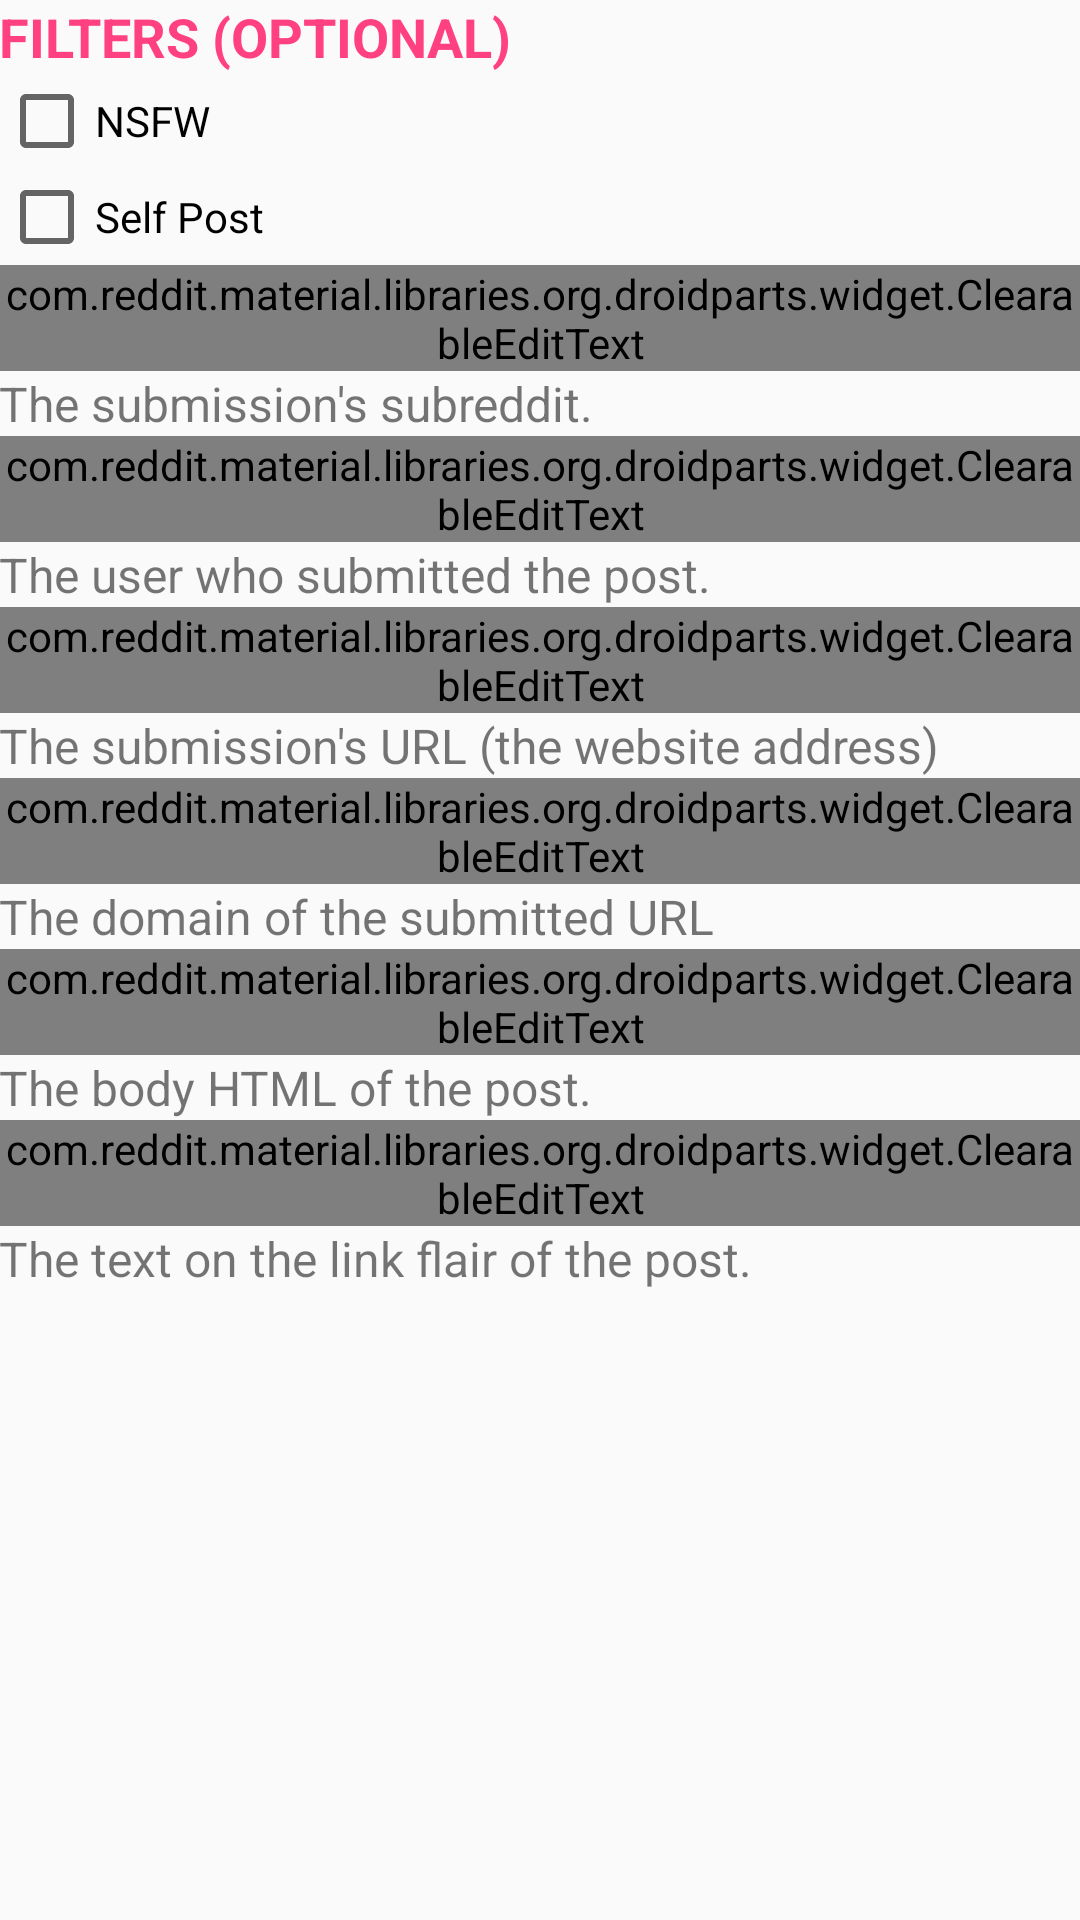

Produce the Android XML layout that renders to this screen, including the resource entries it uses.
<!-- AndroidManifest.xml: application theme AppTheme -->
<!-- res/layout/fragment_search_filters.xml -->
<?xml version="1.0" encoding="utf-8"?>
<ScrollView xmlns:android="http://schemas.android.com/apk/res/android"
            xmlns:app="http://schemas.android.com/apk/res-auto"
            android:layout_width="match_parent"
            android:layout_height="match_parent">

    <LinearLayout
        android:layout_width="match_parent"
        android:layout_height="wrap_content"
        android:orientation="vertical"
        android:paddingBottom="@dimen/activity_vertical_margin"
        android:paddingLeft="@dimen/activity_horizontal_margin"
        android:paddingRight="@dimen/activity_horizontal_margin"
        android:paddingTop="@dimen/activity_vertical_margin"
        app:layout_behavior="@string/appbar_scrolling_view_behavior">

        <TextView
            android:layout_width="wrap_content"
            android:layout_height="wrap_content"
            android:text="@string/filters_subheading"
            android:textColor="@color/colorAccent"
            android:textSize="18sp"
            android:textStyle="bold"/>

        <CheckBox
            android:id="@+id/nsfw_checkbox"
            android:layout_width="wrap_content"
            android:layout_height="wrap_content"
            android:text="@string/nsfw_prompt"/>

        <CheckBox
            android:id="@+id/self_post_checkbox"
            android:layout_width="wrap_content"
            android:layout_height="wrap_content"
            android:text="@string/self_prompt"/>

        <android.support.design.widget.TextInputLayout
            android:layout_width="match_parent"
            android:layout_height="wrap_content">

            <com.reddit.material.libraries.org.droidparts.widget.ClearableEditText
                android:id="@+id/subreddit_edit"
                android:layout_width="match_parent"
                android:layout_height="wrap_content"
                android:layout_alignParentLeft="true"
                android:layout_alignParentStart="true"
                android:layout_alignParentTop="true"
                android:hint="@string/subreddit_prompt"
                android:inputType="text"/>
        </android.support.design.widget.TextInputLayout>

        <TextView
            android:layout_width="wrap_content"
            android:layout_height="wrap_content"
            android:text="@string/search_subreddit_info"
            android:textSize="16sp"/>

        <android.support.design.widget.TextInputLayout
            android:layout_width="match_parent"
            android:layout_height="wrap_content">

            <com.reddit.material.libraries.org.droidparts.widget.ClearableEditText
                android:id="@+id/author_edit"
                android:layout_width="match_parent"
                android:layout_height="wrap_content"
                android:layout_alignParentLeft="true"
                android:layout_alignParentStart="true"
                android:layout_alignParentTop="true"
                android:hint="@string/author_prompt"
                android:inputType="text"/>
        </android.support.design.widget.TextInputLayout>

        <TextView
            android:layout_width="wrap_content"
            android:layout_height="wrap_content"
            android:text="@string/search_author_info"
            android:textSize="16sp"/>

        <android.support.design.widget.TextInputLayout
            android:layout_width="match_parent"
            android:layout_height="wrap_content">

            <com.reddit.material.libraries.org.droidparts.widget.ClearableEditText
                android:id="@+id/text_url_edit"
                android:layout_width="match_parent"
                android:layout_height="wrap_content"
                android:layout_alignParentLeft="true"
                android:layout_alignParentStart="true"
                android:layout_alignParentTop="true"
                android:hint="@string/url_prompt"
                android:inputType="textUri"/>
        </android.support.design.widget.TextInputLayout>

        <TextView
            android:layout_width="wrap_content"
            android:layout_height="wrap_content"
            android:text="@string/search_url_info"
            android:textSize="16sp"/>

        <android.support.design.widget.TextInputLayout
            android:layout_width="match_parent"
            android:layout_height="wrap_content">

            <com.reddit.material.libraries.org.droidparts.widget.ClearableEditText
                android:id="@+id/site_edit"
                android:layout_width="match_parent"
                android:layout_height="wrap_content"
                android:layout_alignParentLeft="true"
                android:layout_alignParentStart="true"
                android:layout_alignParentTop="true"
                android:hint="@string/site_prompt"
                android:inputType="text"/>
        </android.support.design.widget.TextInputLayout>

        <TextView
            android:layout_width="wrap_content"
            android:layout_height="wrap_content"
            android:text="@string/search_site_info"
            android:textSize="16sp"/>

        <android.support.design.widget.TextInputLayout
            android:layout_width="match_parent"
            android:layout_height="wrap_content">

            <com.reddit.material.libraries.org.droidparts.widget.ClearableEditText
                android:id="@+id/self_text_edit"
                android:layout_width="match_parent"
                android:layout_height="wrap_content"
                android:layout_alignParentLeft="true"
                android:layout_alignParentStart="true"
                android:layout_alignParentTop="true"
                android:hint="@string/selftext_prompt"
                android:inputType="text"/>
        </android.support.design.widget.TextInputLayout>

        <TextView
            android:layout_width="wrap_content"
            android:layout_height="wrap_content"
            android:text="@string/search_selftext_info"
            android:textSize="16sp"/>

        <android.support.design.widget.TextInputLayout
            android:layout_width="match_parent"
            android:layout_height="wrap_content">

            <com.reddit.material.libraries.org.droidparts.widget.ClearableEditText
                android:id="@+id/flair_edit"
                android:layout_width="match_parent"
                android:layout_height="wrap_content"
                android:layout_alignParentLeft="true"
                android:layout_alignParentStart="true"
                android:layout_alignParentTop="true"
                android:hint="@string/flair_prompt"
                android:inputType="text"/>
        </android.support.design.widget.TextInputLayout>

        <TextView
            android:layout_width="wrap_content"
            android:layout_height="wrap_content"
            android:text="@string/search_flair_info"
            android:textSize="16sp"/>
    </LinearLayout>
</ScrollView>
<!-- resources referenced by this layout -->
<resources>
  <color name="colorAccent">#FF4081</color>
  <string name="author_prompt">Author</string>
  <string name="filters_subheading">FILTERS (OPTIONAL)</string>
  <string name="flair_prompt">Flair</string>
  <string name="nsfw_prompt">NSFW</string>
  <string name="search_author_info">The user who submitted the post.</string>
  <string name="search_flair_info">The text on the link flair of the post.</string>
  <string name="search_selftext_info">The body HTML of the post.</string>
  <string name="search_site_info">The domain of the submitted URL</string>
  <string name="search_subreddit_info">The submission\'s subreddit.</string>
  <string name="search_url_info">The submission\'s URL (the website address)</string>
  <string name="self_prompt">Self Post</string>
  <string name="selftext_prompt">Self Text</string>
  <string name="site_prompt">Site</string>
  <string name="subreddit_prompt">Subreddit</string>
  <string name="url_prompt">URL</string>
  <style name="AppTheme" parent="Theme.AppCompat.Light.DarkActionBar">
          
          <item name="colorPrimary">@color/colorPrimary</item>
          <item name="colorPrimaryDark">@color/colorPrimaryDark</item>
          <item name="colorAccent">@color/colorAccent</item>
      </style>
  <color name="colorPrimary">#3F51B5</color>
  <color name="colorPrimaryDark">#303F9F</color>
</resources>
